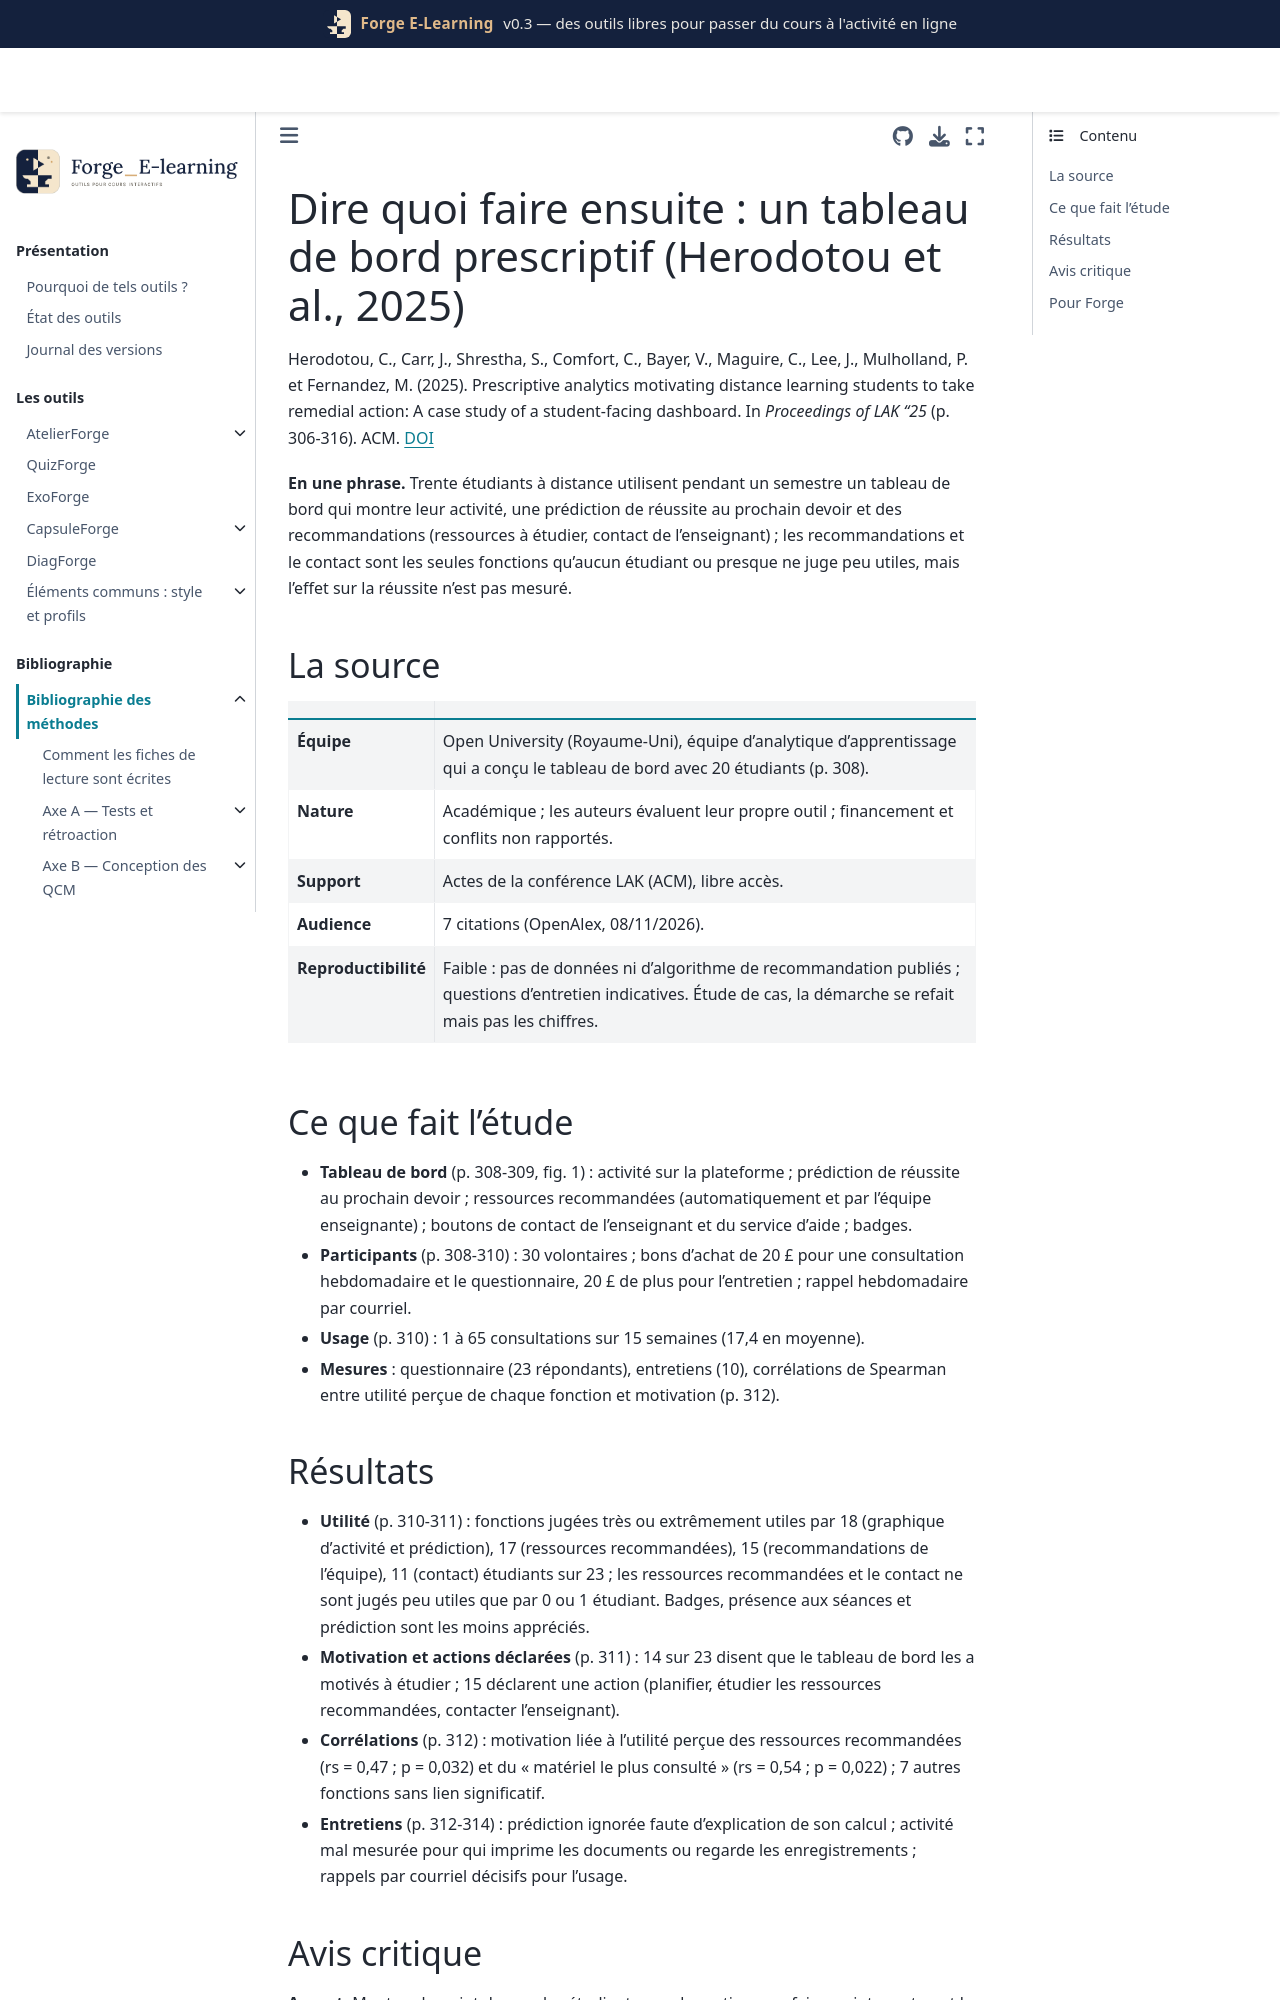

repository: Benoit2lattre/Forge_E-Learning · page: reference/G_restitution/herodotou2025.html · generator: jekyll

---
cle: herodotou2025
reference: "Herodotou, C., Carr, J., Shrestha, S., Comfort, C., Bayer, V., Maguire, C., Lee, J., Mulholland, P. et Fernandez, M. (2025). Prescriptive analytics motivating distance learning students to take remedial action: A case study of a student-facing dashboard. In Proceedings of the 15th International Learning Analytics and Knowledge Conference (LAK '25) (p. 306-316). ACM."
doi: 10.1145/3706468.3706508
axe: [G2]
type_etude: étude de cas sans groupe de comparaison (30 étudiants ; questionnaire 23, entretiens 10, traces de connexion)
public: étudiants de licence à distance, cours de gestion, Open University (Royaume-Uni)
lecture: texte complet, 08/11/2026
regles:
  - outil: DiagForge
    regle: "terminer chaque rapport individuel par des recommandations explicites : notions à revoir et ressources ou exercices précis, avec lien direct"
    niveau: D
    transferabilite: forte
    note: "partie la mieux jugée par les étudiants ; aucun effet sur la réussite mesuré"
  - outil: DiagForge
    regle: "ne pas afficher de prédiction de note sans expliquer comment elle est calculée"
    niveau: D
    transferabilite: forte
  - outil: DiagForge
    regle: "indiquer dans le rapport comment obtenir de l'aide (contact de l'enseignant, séance de questions)"
    niveau: D
    transferabilite: moyenne
---

# Dire quoi faire ensuite : un tableau de bord prescriptif (Herodotou et al., 2025)

Herodotou, C., Carr, J., Shrestha, S., Comfort, C., Bayer, V., Maguire, C., Lee, J., Mulholland, P. et Fernandez, M. (2025). Prescriptive analytics motivating distance learning students to take remedial action: A case study of a student-facing dashboard. In *Proceedings of LAK '25* (p. 306-316). ACM. [DOI](https://doi.org/10.1145/3706468.3706508)

**En une phrase.** Trente étudiants à distance utilisent pendant un semestre un tableau de bord qui montre leur activité, une prédiction de réussite au prochain devoir et des recommandations (ressources à étudier, contact de l'enseignant) ; les recommandations et le contact sont les seules fonctions qu'aucun étudiant ou presque ne juge peu utiles, mais l'effet sur la réussite n'est pas mesuré.

## La source

| | |
| --- | --- |
| **Équipe** | Open University (Royaume-Uni), équipe d'analytique d'apprentissage qui a conçu le tableau de bord avec 20 étudiants (p. 308). |
| **Nature** | Académique ; les auteurs évaluent leur propre outil ; financement et conflits non rapportés. |
| **Support** | Actes de la conférence LAK (ACM), libre accès. |
| **Audience** | 7 citations (OpenAlex, 08/11/2026). |
| **Reproductibilité** | Faible : pas de données ni d'algorithme de recommandation publiés ; questions d'entretien indicatives. Étude de cas, la démarche se refait mais pas les chiffres. |

## Ce que fait l'étude

- **Tableau de bord** (p. 308-309, fig. 1) : activité sur la plateforme ; prédiction de réussite au prochain devoir ; ressources recommandées (automatiquement et par l'équipe enseignante) ; boutons de contact de l'enseignant et du service d'aide ; badges.
- **Participants** (p. 308-310) : 30 volontaires ; bons d'achat de 20 £ pour une consultation hebdomadaire et le questionnaire, 20 £ de plus pour l'entretien ; rappel hebdomadaire par courriel.
- **Usage** (p. 310) : 1 à 65 consultations sur 15 semaines (17,4 en moyenne).
- **Mesures** : questionnaire (23 répondants), entretiens (10), corrélations de Spearman entre utilité perçue de chaque fonction et motivation (p. 312).
